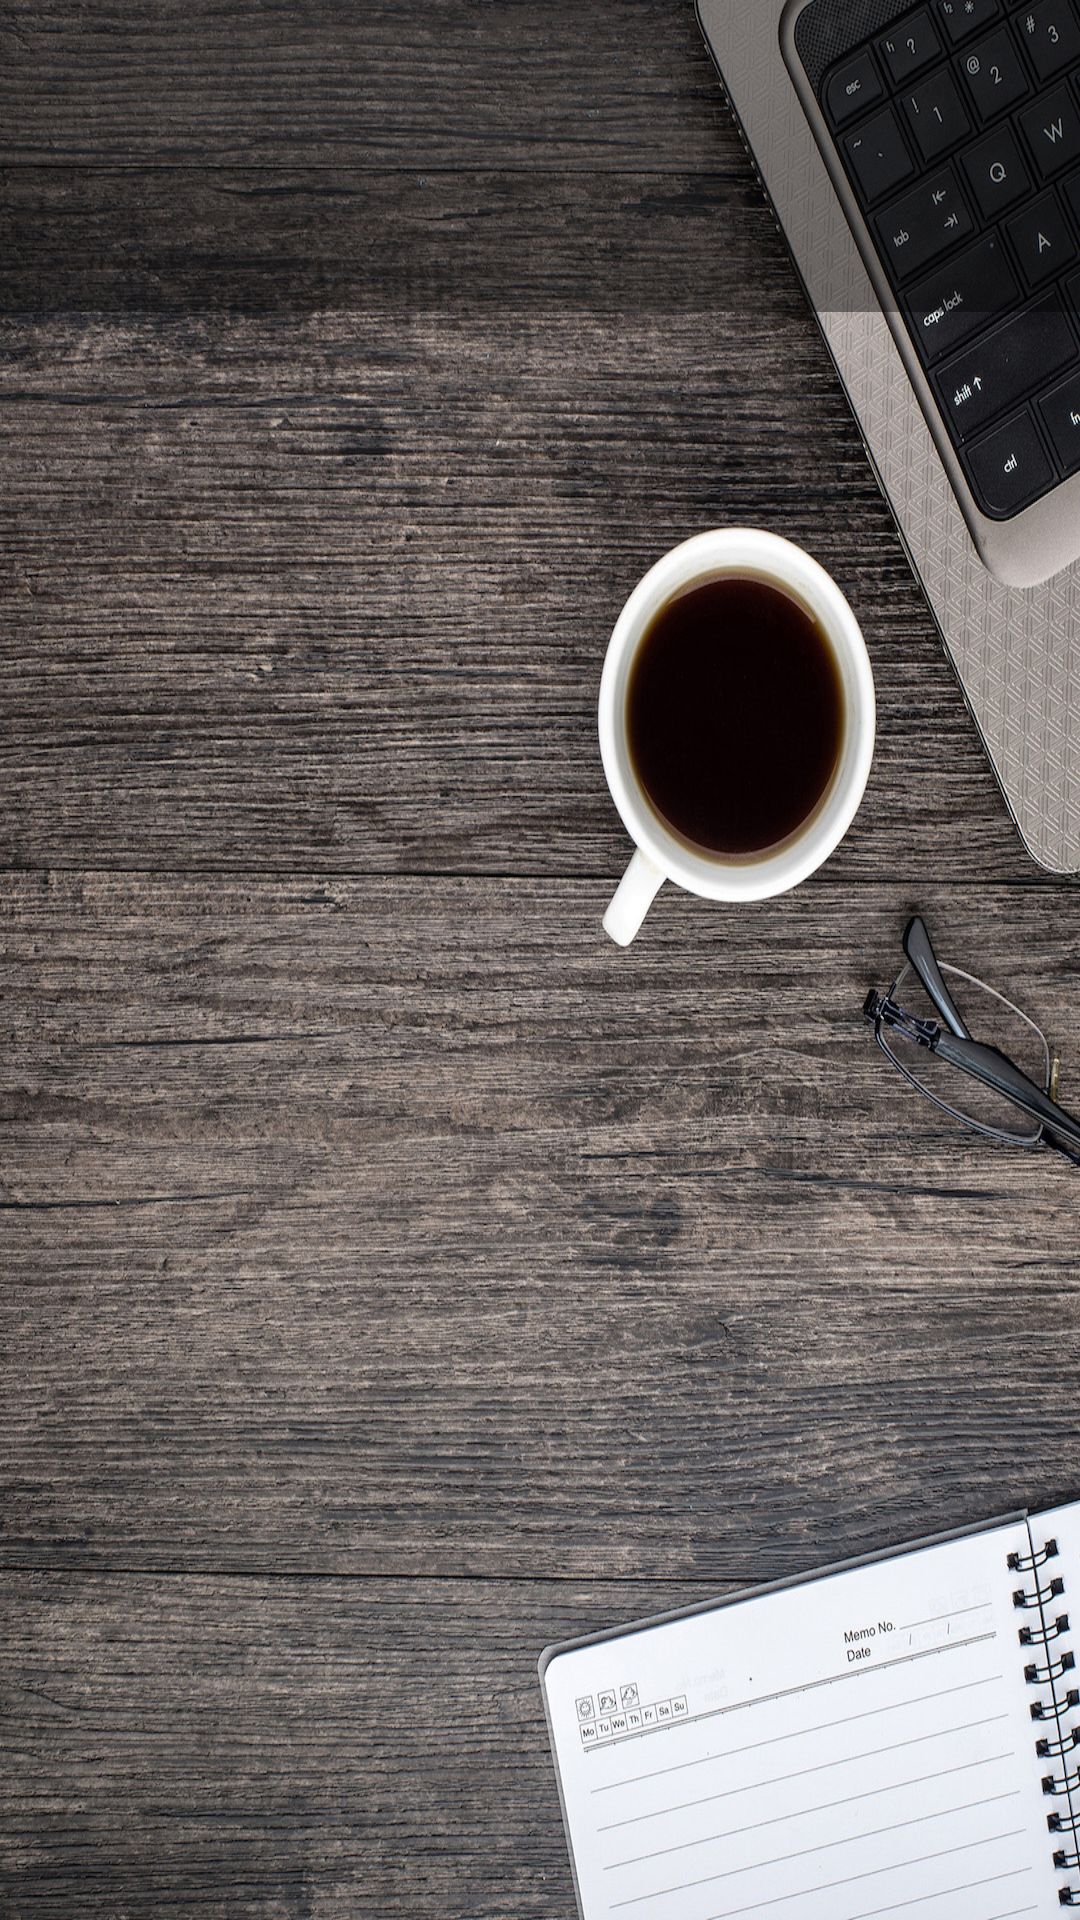

Here is an Android app screen rendered from its layout file. Give the layout XML and the strings, colors and styles it references.
<!-- AndroidManifest.xml: application theme AppTheme -->
<!-- res/layout/activity_main.xml -->
<?xml version="1.0" encoding="utf-8"?>
<RelativeLayout
    xmlns:android="http://schemas.android.com/apk/res/android"
    xmlns:app="http://schemas.android.com/apk/res-auto"
    xmlns:tools="http://schemas.android.com/tools"
    android:layout_width="match_parent"
    android:layout_height="match_parent"
    android:background="@drawable/bg_main_activity"
    android:scaleType="fitXY"
    tools:context="com.valeriipopov.wallety.MainActivityPack.MainActivity">

    <android.support.design.widget.AppBarLayout
        android:id="@+id/my_app_bar_layout"
        android:layout_width="match_parent"
        android:layout_height="wrap_content"
        android:background="@color/colorAppBar">

        <android.support.v7.widget.Toolbar
            android:id="@+id/toolbar_main_activity"
            android:layout_width="match_parent"
            android:layout_height="?attr/actionBarSize"
            android:layout_marginStart="15dp"
            android:layout_marginEnd="10dp">

        </android.support.v7.widget.Toolbar>

        <android.support.design.widget.TabLayout
            android:layout_width="match_parent"
            android:layout_height="wrap_content">

        </android.support.design.widget.TabLayout>

    </android.support.design.widget.AppBarLayout>

    <FrameLayout
        android:layout_width="match_parent"
        android:layout_height="match_parent"
        android:layout_marginStart="10dp"
        android:layout_marginEnd="10dp"
        android:layout_below="@id/my_app_bar_layout">

        <android.support.v7.widget.RecyclerView
            android:id="@+id/my_recycler_view"
            android:layout_width="match_parent"
            android:layout_height="wrap_content"
            android:scrollbars="vertical">

        </android.support.v7.widget.RecyclerView>

    </FrameLayout>




</RelativeLayout>
<!-- resources referenced by this layout -->
<resources>
  <color name="colorAppBar">#6b020202</color>
  <!-- drawable bg_main_activity: jpg bitmap (drawable-hdpi, 254974 bytes) -->
  <style name="AppTheme" parent="Theme.AppCompat.Light.NoActionBar">
          
          <item name="colorPrimary">@color/colorPrimary</item>
          <item name="colorPrimaryDark">@color/colorStatusBar</item>
          <item name="colorAccent">@android:color/white</item>
          <item name="windowActionModeOverlay">true</item>
          <item name="windowActionBar">false</item>
          <item name="actionModeBackground">@color/colorCardViewPrice</item>
          <item name="actionModeCloseButtonStyle">@style/ActionCloseButton</item>
          <item name="actionModeStyle">@style/ActionModeStyle</item>
  
      </style>
  <color name="colorPrimary">#3F51B5</color>
  <color name="colorStatusBar">#4d4b4c</color>
  <color name="colorCardViewPrice">#645f62</color>
  <style name="ActionCloseButton" parent="@style/Widget.AppCompat.Light.ActionButton.CloseMode">
          <item name="tint">@android:color/white</item>
  
      </style>
  <style name="ActionModeStyle" parent="@style/Widget.AppCompat.ActionMode">
          <item name="titleTextStyle">@style/ActionModeTitleTextStyle</item>
      </style>
  <style name="ActionModeTitleTextStyle" parent="@style/TextAppearance.AppCompat.Widget.ActionMode.Title">
          <item name="android:textColor">@android:color/white</item>
      </style>
</resources>
